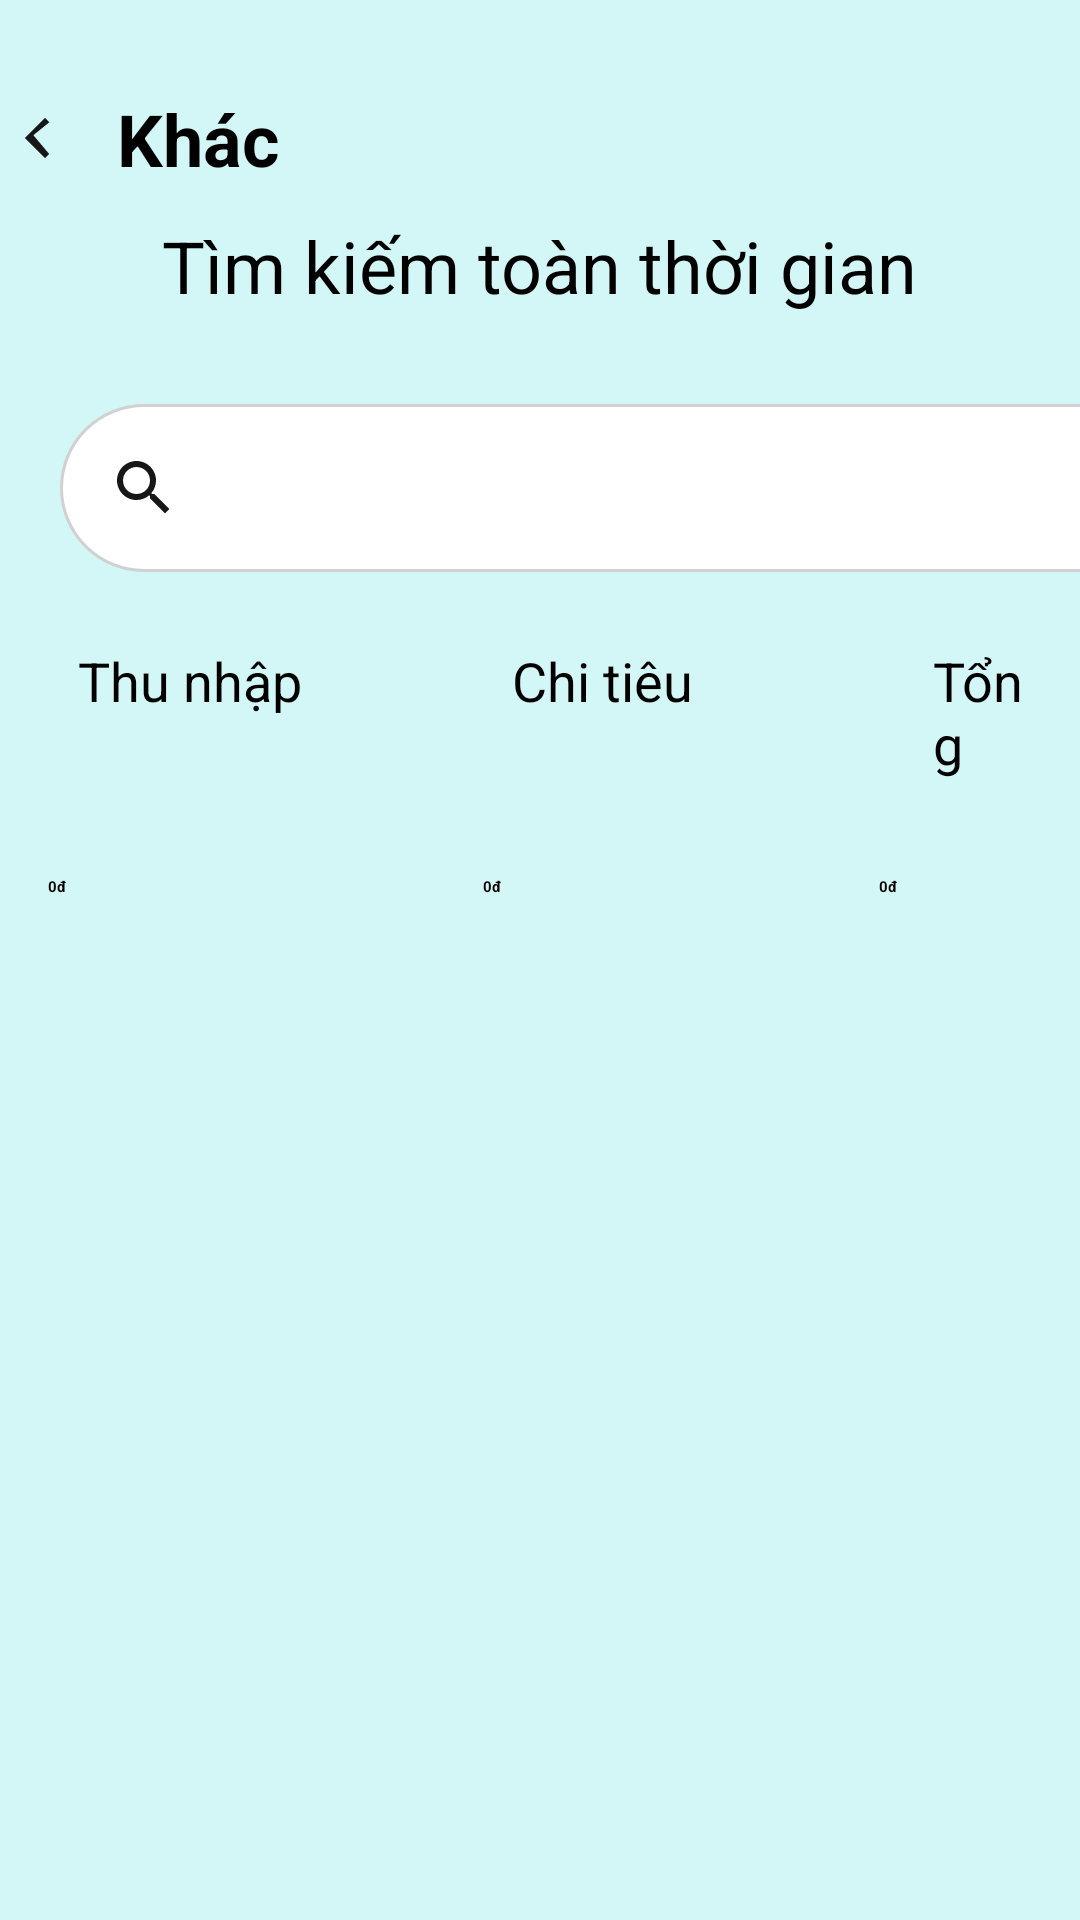

Reconstruct the res/layout file that produces this screen, plus the resources it refers to.
<!-- AndroidManifest.xml: application theme Theme.Bai1 -->
<!-- res/layout/activity_search.xml -->
<?xml version="1.0" encoding="utf-8"?>
<LinearLayout xmlns:android="http://schemas.android.com/apk/res/android"
    xmlns:tools="http://schemas.android.com/tools"
    android:layout_width="match_parent"
    android:layout_height="match_parent"
    tools:context=".Fragment1.CalendarFragment"
    android:orientation="vertical"
    android:background="#D3F6F6">
    <LinearLayout
        android:layout_width="wrap_content"
        android:id="@+id/trove4"
        android:layout_marginTop="30dp"
        android:layout_height="wrap_content">
        <ImageView
            android:layout_width="24dp"
            android:layout_height="24dp"
            android:layout_marginTop="3dp"
            android:src="@drawable/ic_left" />

        <TextView
            android:id="@+id/titleText1"
            android:layout_width="74dp"
            android:layout_height="wrap_content"
            android:layout_marginLeft="15dp"
            android:text="Khác"
            android:textColor="#000000"
            android:textSize="24sp"
            android:textStyle="bold" />
    </LinearLayout>

    <TextView
        android:layout_width="wrap_content"
        android:layout_height="wrap_content"
        android:layout_gravity="center"
        android:layout_marginTop="10dp"
        android:text="Tìm kiếm toàn thời gian"
        android:textColor="#000000"
        android:textSize="24sp" />
    <LinearLayout
        android:layout_width="374dp"
        android:layout_height="wrap_content"
        android:layout_marginLeft="20dp"
        android:layout_marginTop="30dp"
        android:layout_marginBottom="8dp"
        android:background="@drawable/bd_khac"
        android:gravity="center_vertical"
        android:orientation="horizontal"
        android:padding="16dp">

        <ImageView
            android:layout_width="wrap_content"
            android:layout_height="24dp"
            android:src="@drawable/ic_search" />

    </LinearLayout>

    <LinearLayout
        android:layout_width="match_parent"
        android:layout_height="wrap_content"
        android:orientation="horizontal"
        android:padding="16dp"> 

        <TextView
            android:layout_width="wrap_content"
            android:layout_height="wrap_content"
            android:layout_marginLeft="10dp"
            android:layout_marginBottom="8dp"
            android:text="Thu nhập"
            android:textColor="#000000"
            android:textSize="18sp" /> 

        <TextView
            android:layout_width="wrap_content"
            android:layout_height="wrap_content"
            android:layout_marginLeft="70dp"
            android:layout_marginBottom="8dp"
            android:text="Chi tiêu"
            android:textColor="#000000"
            android:textSize="18sp" /> 

        <TextView
            android:layout_width="wrap_content"
            android:layout_height="wrap_content"
            android:layout_marginLeft="80dp"
            android:text="Tổng"
            android:textColor="#000000"
            android:textSize="18sp" /> 

    </LinearLayout>

    <LinearLayout
        android:layout_width="match_parent"
        android:layout_height="wrap_content"
        android:orientation="horizontal"
        android:padding="16dp"> 

        <EditText
            android:layout_width="129dp"
            android:layout_height="69dp"
            android:layout_marginLeft="6dp"
            android:layout_marginEnd="16dp"
            android:hint="0đ"
            android:textStyle="bold" />

        <EditText
            android:layout_width="116dp"
            android:layout_height="76dp"
            android:layout_marginEnd="16dp"
            android:hint="0đ
"
            android:textStyle="bold" />

        <EditText
            android:layout_width="121dp"
            android:layout_height="78dp"
            android:layout_marginEnd="16dp"
            android:hint="0đ"
            android:textStyle="bold" />

    </LinearLayout>

</LinearLayout>
<!-- resources referenced by this layout -->
<resources>
  <!-- drawable bd_khac (drawable) -->
  <?xml version="1.0" encoding="utf-8"?>
  
  <shape xmlns:android="http://schemas.android.com/apk/res/android">
      <solid android:color="#FFFFFF" />
      <corners android:radius="50dp" /> 
      <stroke android:width="1dp" android:color="#D1D1D1" />
  </shape>
  <!-- drawable ic_left (drawable) -->
  <vector xmlns:android="http://schemas.android.com/apk/res/android"
      android:height="48dp"
      android:width="48dp"
      android:viewportHeight="48"
      android:viewportWidth="48"
      android:tint="#161716">
  
      <path
          android:fillColor="@android:color/white"
          android:strokeColor="#161716"
          android:strokeWidth="2"
          android:pathData="M31.41,15.41L30,14l-12,12 12,12 1.41,-1.41L20.83,24z" />
  </vector>
  <!-- drawable ic_search (drawable) -->
  <vector xmlns:android="http://schemas.android.com/apk/res/android" android:height="24dp" android:tint="#161716" android:viewportHeight="24" android:viewportWidth="24" android:width="24dp">
        
      <path android:fillColor="@android:color/white" android:pathData="M15.5,14h-0.79l-0.28,-0.27C15.41,12.59 16,11.11 16,9.5 16,5.91 13.09,3 9.5,3S3,5.91 3,9.5 5.91,16 9.5,16c1.61,0 3.09,-0.59 4.23,-1.57l0.27,0.28v0.79l5,4.99L20.49,19l-4.99,-5zM9.5,14C7.01,14 5,11.99 5,9.5S7.01,5 9.5,5 14,7.01 14,9.5 11.99,14 9.5,14z"/>
      
  </vector>
</resources>
